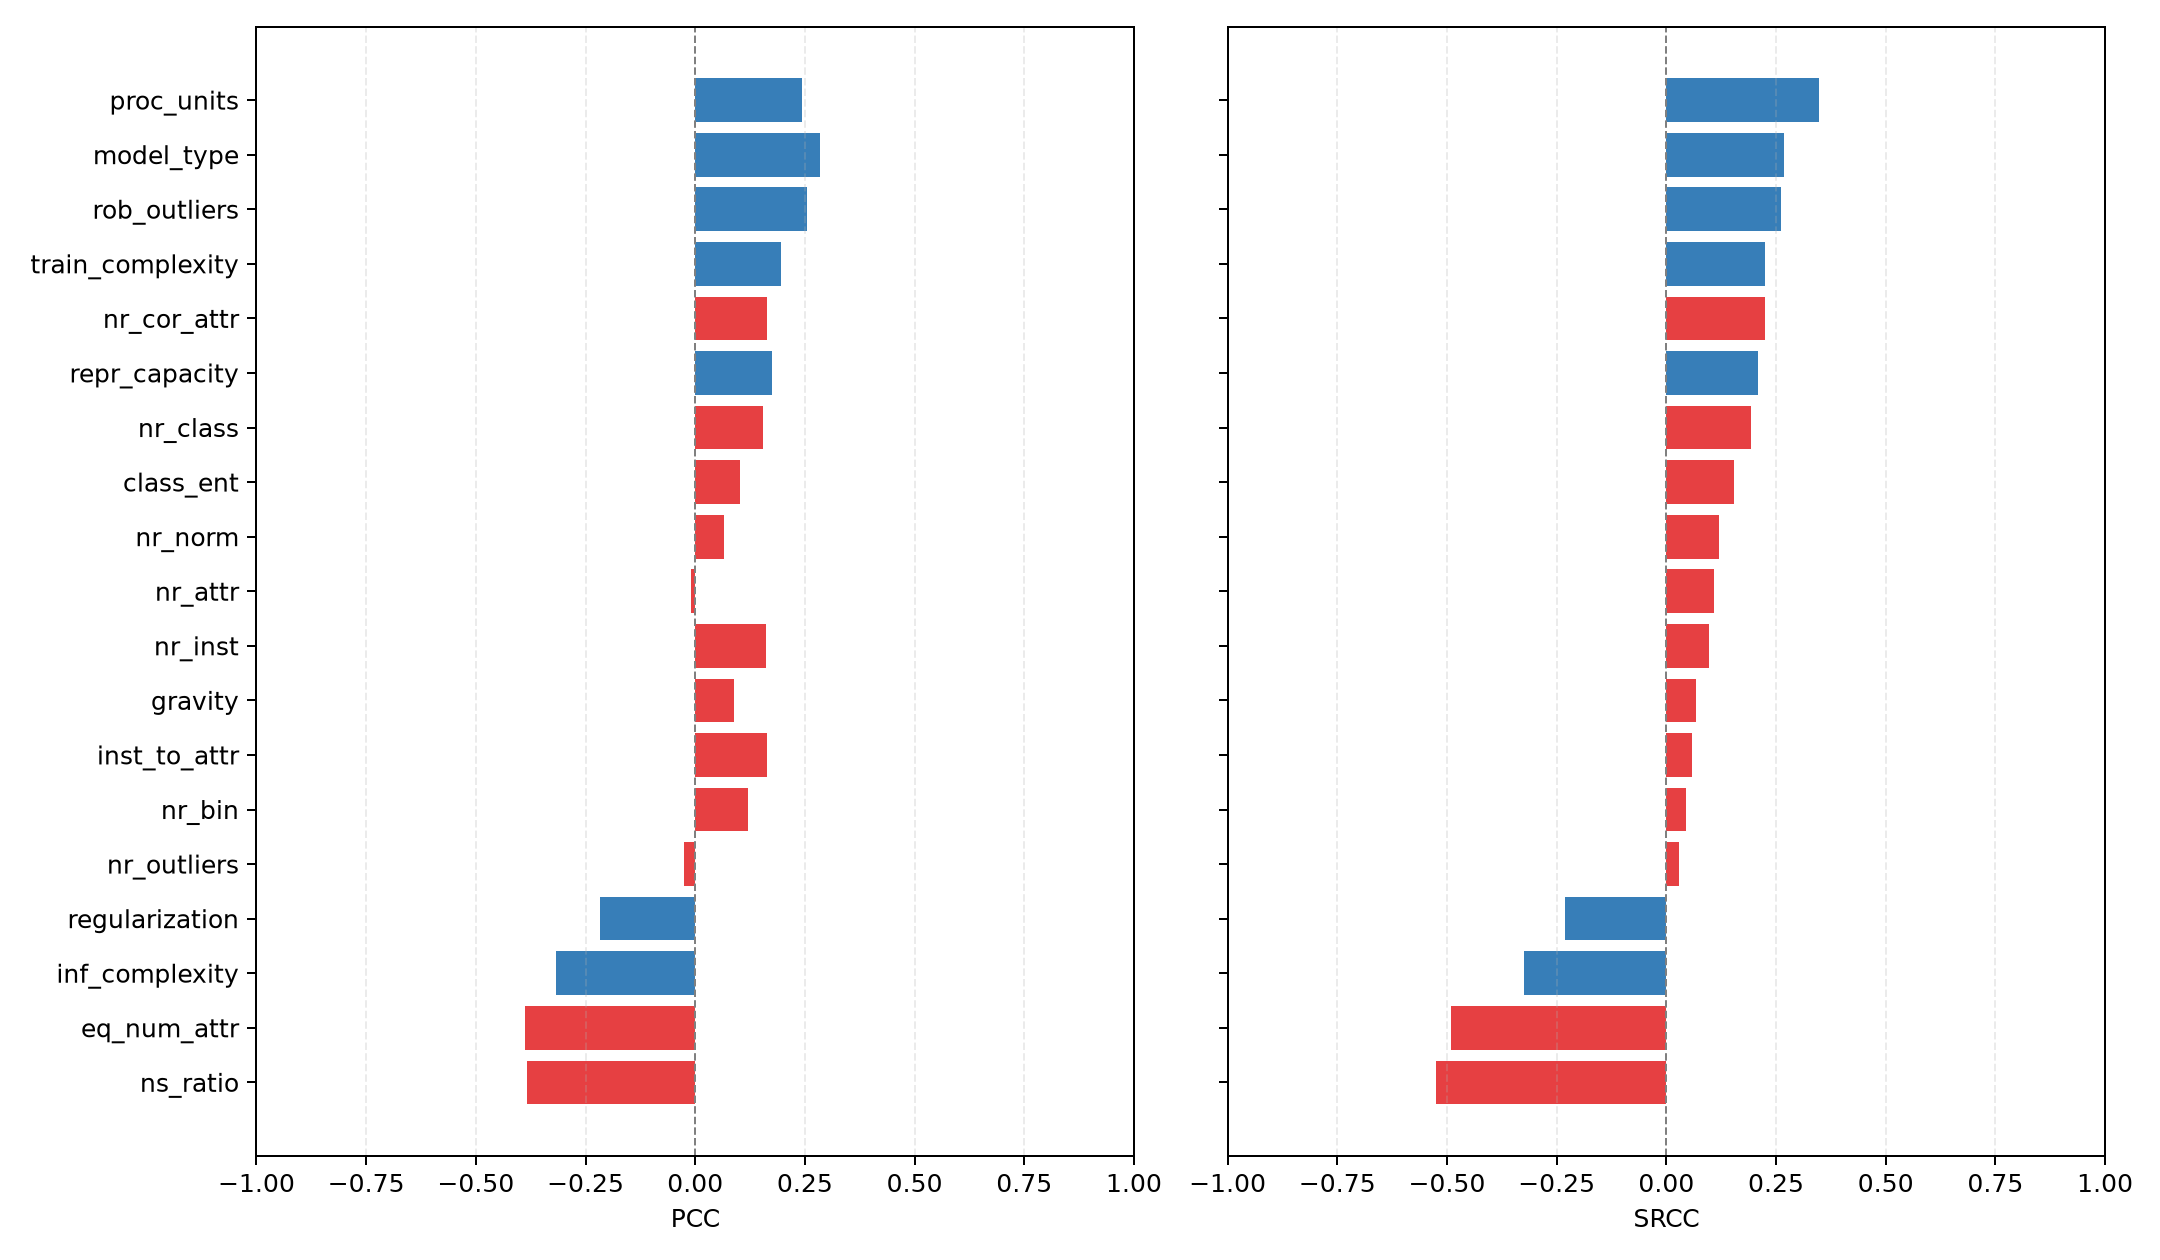

The data file committed next to this chart (first rows):
feature, PCC, SRCC, name
class_ent, 0.1015, 0.1533, class_ent
eq_num_attr, -0.3882, -0.4898, eq_num_attr
gravity, 0.08842, 0.06866, gravity
inst_to_attr, 0.1642, 0.05854, inst_to_attr
nr_attr, -0.008531, 0.109, nr_attr
nr_bin, 0.1206, 0.04402, nr_bin
nr_class, 0.154, 0.192, nr_class
nr_cor_attr, 0.1642, 0.2239, nr_cor_attr
nr_inst, 0.1615, 0.09677, nr_inst
nr_norm, 0.06532, 0.1206, nr_norm
nr_outliers, -0.02523, 0.02909, nr_outliers
ns_ratio, -0.3838, -0.5239, ns_ratio
Processing Units Number, 0.2442, 0.3482, proc_units
Model Type, 0.2838, 0.2692, model_type
Training Complexity, 0.1952, 0.2243, train_complexity
Prediction Complexity, -0.3166, -0.3241, inf_complexity
Regularization, -0.2176, -0.2298, regularization
Robust to Outliers, 0.2544, 0.2612, rob_outliers
Representational Capacity, 0.1756, 0.2094, repr_capacity
